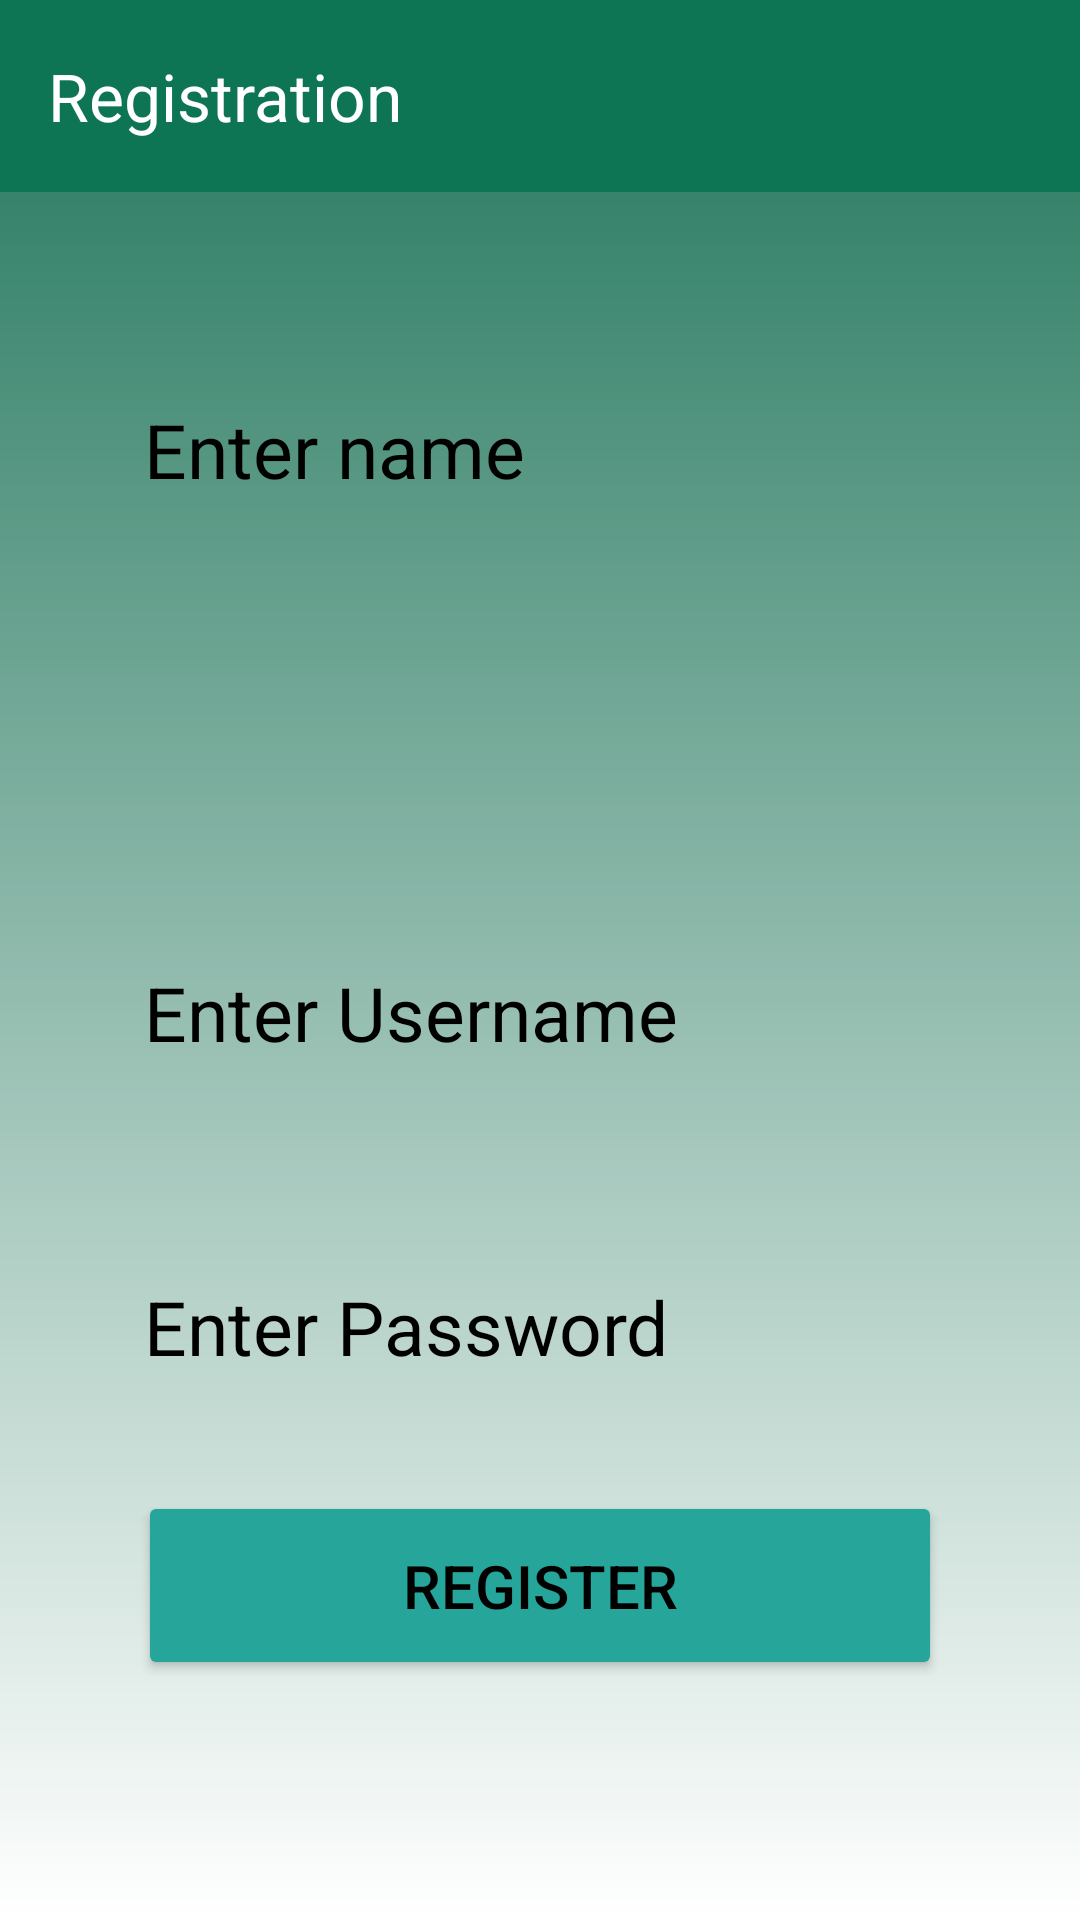

Write the Android layout XML for this screen, with the resource values it uses.
<!-- AndroidManifest.xml: application theme Theme.MyProject -->
<!-- res/layout/activity_register.xml -->
<?xml version="1.0" encoding="utf-8"?>
<androidx.constraintlayout.widget.ConstraintLayout xmlns:android="http://schemas.android.com/apk/res/android"
    xmlns:app="http://schemas.android.com/apk/res-auto"
    xmlns:tools="http://schemas.android.com/tools"
    android:id="@+id/main"
    android:layout_width="match_parent"
    android:layout_height="match_parent"
    android:background="@drawable/register_background"
    tools:context=".Activities.RegistrationActivity">

    <include
        android:id="@+id/toolbar"
        layout="@layout/toolbar_layout"
        app:layout_constraintStart_toStartOf="parent"
        app:layout_constraintTop_toTopOf="parent" />

    <EditText
        android:id="@+id/name_register"
        android:layout_width="0dp"
        android:layout_height="wrap_content"
        android:layout_marginStart="30dp"
        android:layout_marginTop="115dp"
        android:layout_marginEnd="30dp"
        android:background="@drawable/rounded_corner"
        android:hint="@string/enter_name"
        android:inputType="text"
        android:padding="18dp"
        android:textColor="@color/black"
        android:textColorHint="@color/black"
        android:textSize="25sp"
        app:layout_constraintEnd_toEndOf="parent"
        app:layout_constraintStart_toStartOf="parent"
        app:layout_constraintTop_toTopOf="parent" />

    <EditText
        android:id="@+id/username_register"
        android:layout_width="0dp"
        android:layout_height="wrap_content"
        android:layout_marginStart="30dp"
        android:layout_marginTop="35dp"
        android:layout_marginEnd="30dp"
        android:background="@drawable/rounded_corner"
        android:hint="@string/enter_username"
        android:inputType="text"
        android:padding="18dp"
        android:textColor="@color/black"
        android:textColorHint="@color/black"
        android:textSize="25sp"
        app:layout_constraintEnd_toEndOf="parent"
        app:layout_constraintStart_toStartOf="parent"
        app:layout_constraintTop_toBottomOf="@+id/spinnerGender" />

    <EditText
        android:id="@+id/password_register"
        android:layout_width="0dp"
        android:layout_height="wrap_content"
        android:layout_marginStart="30dp"
        android:layout_marginTop="35dp"
        android:layout_marginEnd="30dp"
        android:background="@drawable/rounded_corner"
        android:hint="@string/enter_password"
        android:inputType="textPassword"
        android:padding="18dp"
        android:textColor="@color/black"
        android:textColorHint="@color/black"
        android:textSize="25sp"
        app:layout_constraintEnd_toEndOf="parent"
        app:layout_constraintStart_toStartOf="parent"
        app:layout_constraintTop_toBottomOf="@+id/username_register" />

    <Button
        android:id="@+id/register_button"
        android:layout_width="0dp"
        android:layout_height="wrap_content"
        android:layout_marginStart="46dp"
        android:layout_marginEnd="46dp"
        android:layout_marginBottom="80dp"
        android:backgroundTint="#26A69A"
        android:padding="18dp"
        android:text="Register"
        android:textColor="#000"
        android:textSize="20sp"
        app:layout_constraintBottom_toBottomOf="parent"
        app:layout_constraintEnd_toEndOf="parent"
        app:layout_constraintStart_toStartOf="parent" />

    <Spinner
        android:id="@+id/spinnerGender"
        android:layout_width="250dp"
        android:layout_height="48dp"
        android:layout_marginStart="30dp"
        android:layout_marginTop="35dp"
        android:layout_marginEnd="30dp"
        android:background="@drawable/rounded_corner"
        app:layout_constraintEnd_toEndOf="parent"
        app:layout_constraintStart_toStartOf="parent"
        app:layout_constraintTop_toBottomOf="@+id/name_register" />


</androidx.constraintlayout.widget.ConstraintLayout>
<!-- res/layout/toolbar_layout.xml (included above) -->
<?xml version="1.0" encoding="utf-8"?>
<androidx.appcompat.widget.Toolbar xmlns:android="http://schemas.android.com/apk/res/android"
    xmlns:app="http://schemas.android.com/apk/res-auto"


    android:layout_width="match_parent"
    android:layout_height="wrap_content"
    android:background="#0D7554"
    app:title="Registration"
    android:minHeight="?attr/actionBarSize"
    android:theme="@style/ThemeOverlay.AppCompat.Dark"
    app:popupTheme="@style/ThemeOverlay.AppCompat.Light" />
<!-- resources referenced by this layout -->
<resources>
  <!-- drawable register_background (drawable) -->
  <?xml version="1.0" encoding="utf-8"?>
  <shape xmlns:android="http://schemas.android.com/apk/res/android">
  <gradient
      android:type="linear"
      android:angle="100"
      android:startColor="#20755A"
      android:endColor="#fff"/>
  
  </shape>
  <string name="enter_name">Enter name</string>
  <string name="enter_password">Enter Password</string>
  <string name="enter_username">Enter Username</string>
  <style name="Theme.MyProject" parent="Base.Theme.MyProject" />
  <style name="Base.Theme.MyProject" parent="Theme.Material3.DayNight.NoActionBar">
          
          
          <item name="colorPrimary">@color/lavander</item>
          <item name="colorPrimaryVariant">@color/lavander</item>
      </style>
  <!-- not gathered from this repository: default colours our renderer supplied (Android Studio template values) -->
  <color name="black">#FF000000</color>
</resources>
